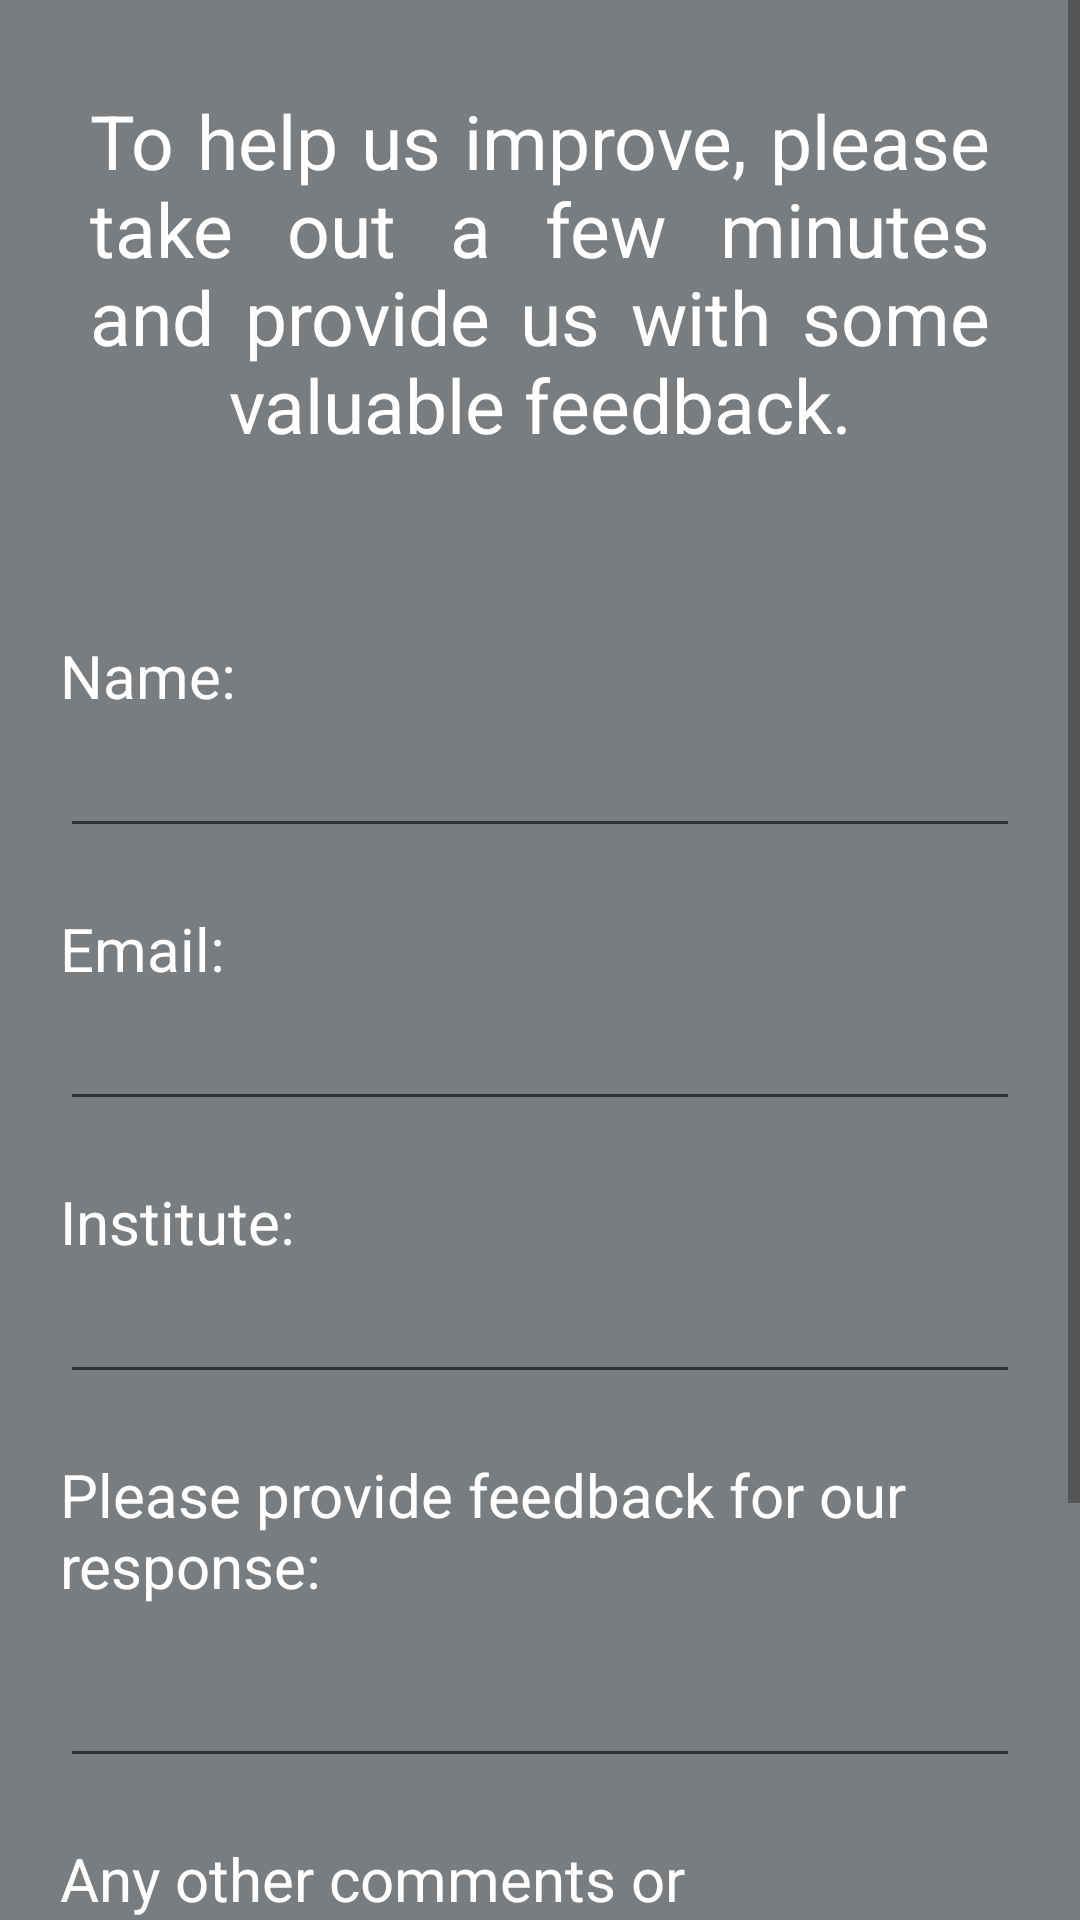

This screen was rendered from an Android layout file. Write that file and the resources it references.
<!-- AndroidManifest.xml: application theme AppTheme -->
<!-- res/layout/activity_feedback.xml -->
<?xml version="1.0" encoding="utf-8"?>
<android.support.constraint.ConstraintLayout xmlns:android="http://schemas.android.com/apk/res/android"
    xmlns:app="http://schemas.android.com/apk/res-auto"
    xmlns:tools="http://schemas.android.com/tools"
    android:layout_width="match_parent"
    android:layout_height="match_parent"
    tools:context="com.example.amber.techfaq.Feedback">

    <ScrollView
        android:layout_width="fill_parent"
        android:background="#797d7f"
        android:layout_height="fill_parent">

        <RelativeLayout
            android:layout_width="match_parent"
            android:layout_height="match_parent">


            <TextView
                android:gravity="center"
                android:layout_width="match_parent"
                android:layout_height="wrap_content"
                android:id="@+id/t1"
                android:justificationMode="inter_word"
                android:layout_margin="30dp"
                android:textSize="25dp"
                android:textColor="#ffffff"
                android:text="@string/feedback"/>
            <TextView
                android:layout_width="match_parent"
                android:layout_height="wrap_content"
                android:text="Name:"
                android:layout_below="@id/t1"
                android:layout_marginTop="30dp"
                android:layout_marginRight="20dp"
                android:layout_marginLeft="20dp"
                android:textSize="20dp"
                android:id="@+id/t2"
                android:textColor="#ffffff"/>

            <android.support.design.widget.TextInputEditText
                android:layout_width="match_parent"
                android:layout_height="wrap_content"
                android:layout_below="@id/t2"

                android:textSize="20dp"
                android:id="@+id/i1"

                android:layout_marginLeft="20dp"
                android:layout_marginRight="20dp"
                />
            <TextView

                android:layout_width="match_parent"
                android:layout_height="wrap_content"
                android:text="Email:"
                android:inputType="textEmailAddress"
                android:layout_below="@id/i1"
                android:layout_marginTop="20dp"
                android:layout_marginRight="20dp"
                android:layout_marginLeft="20dp"
                android:textSize="20dp"
                android:id="@+id/t3"
                android:textColor="#ffffff"/>

            <android.support.design.widget.TextInputEditText
                android:layout_width="match_parent"
                android:layout_height="wrap_content"
                android:layout_below="@id/t3"
                android:id="@+id/i2"
                android:requiresFadingEdge="horizontal"
                android:textSize="20dp"

                android:layout_marginLeft="20dp"
                android:layout_marginRight="20dp"
                />
            <TextView
                android:layout_width="match_parent"
                android:layout_height="wrap_content"
                android:text="Institute:"
                android:layout_below="@id/i2"
                android:layout_marginTop="20dp"
                android:layout_marginRight="20dp"
                android:layout_marginLeft="20dp"
                android:textSize="20dp"
                android:id="@+id/t4"
                android:textColor="#ffffff"/>

            <android.support.design.widget.TextInputEditText
                android:layout_width="match_parent"
                android:layout_height="wrap_content"
                android:layout_below="@id/t4"
                android:id="@+id/i3"
                android:textSize="20dp"

                android:layout_marginLeft="20dp"
                android:layout_marginRight="20dp"
                />
            <TextView
                android:layout_width="match_parent"
                android:layout_height="wrap_content"
                android:text="@string/providefeedback"
                android:layout_below="@id/i3"
                android:layout_marginTop="20dp"
                android:layout_marginRight="20dp"
                android:layout_marginLeft="20dp"
                android:textSize="20dp"

                android:id="@+id/t5"
                android:textColor="#ffffff"/>

            <android.support.design.widget.TextInputEditText
                android:layout_width="match_parent"
                android:layout_height="wrap_content"
                android:layout_below="@id/t5"
                android:id="@+id/i4"
                android:textSize="30dp"

                android:layout_marginLeft="20dp"
                android:layout_marginRight="20dp"
                tools:ignore="InvalidId" />
            <TextView
                android:layout_width="match_parent"
                android:layout_height="wrap_content"
                android:text="@string/comment"
                android:layout_below="@id/i4"
                android:layout_marginTop="20dp"
                android:layout_marginRight="20dp"
                android:layout_marginLeft="20dp"
                android:textSize="20dp"

                android:id="@+id/t6"
                android:textColor="#ffffff"/>

            <android.support.design.widget.TextInputEditText
                android:layout_width="match_parent"
                android:layout_height="wrap_content"
                android:layout_below="@id/t6"

                android:textSize="20dp"
                android:id="@+id/i5"
                android:layout_marginLeft="20dp"
                android:layout_marginRight="20dp"
                />

            <Button
                android:layout_width="match_parent"
                android:layout_height="wrap_content"
                android:text="Submit"
                android:onClick="done"
                android:id="@+id/b1"
                android:textColor="#000000"
                android:background="@drawable/buttonshape"
                android:layout_margin="25dp"
                android:layout_below="@id/i5"/>

        </RelativeLayout>

    </ScrollView>

</android.support.constraint.ConstraintLayout>
<!-- resources referenced by this layout -->
<resources>
  <!-- drawable buttonshape (drawable) -->
  <?xml version="1.0" encoding="utf-8"?>
      <shape xmlns:android="http://schemas.android.com/apk/res/android" android:shape="rectangle" >
          <corners
              android:radius="20dp"
              />
          <gradient
              android:angle="45"
              android:centerX="35%"
              android:centerColor="#2eb2ff"
          android:endColor="#2eb2ff"
              android:startColor="#2eb2ff"
              android:type="linear"
              />
          <padding
              android:left="0dp"
              android:top="0dp"
              android:right="0dp"
              android:bottom="0dp"
              />
          <size
              android:width="270dp"
              android:height="60dp"
              />
          <stroke
              android:width="3dp"
              android:color="#878787"
              />
      </shape>
  <string name="comment">Any other comments or suggestions?</string>
  <string name="feedback">To help us improve, please take out a few minutes and provide us with some valuable feedback. </string>
  <string name="providefeedback">Please provide feedback for our response:</string>
  <style name="AppTheme" parent="Theme.AppCompat.Light.DarkActionBar">
          
          <item name="colorPrimary">@color/colorPrimary</item>
          <item name="colorPrimaryDark">@color/colorPrimaryDark</item>
          <item name="colorAccent">@color/colorAccent</item>
          <item name="windowActionBar">false</item>
          <item name="windowNoTitle">true</item>
      </style>
  <color name="colorPrimary">#3F51B5</color>
  <color name="colorPrimaryDark">#303F9F</color>
  <color name="colorAccent">#FF4081</color>
</resources>
